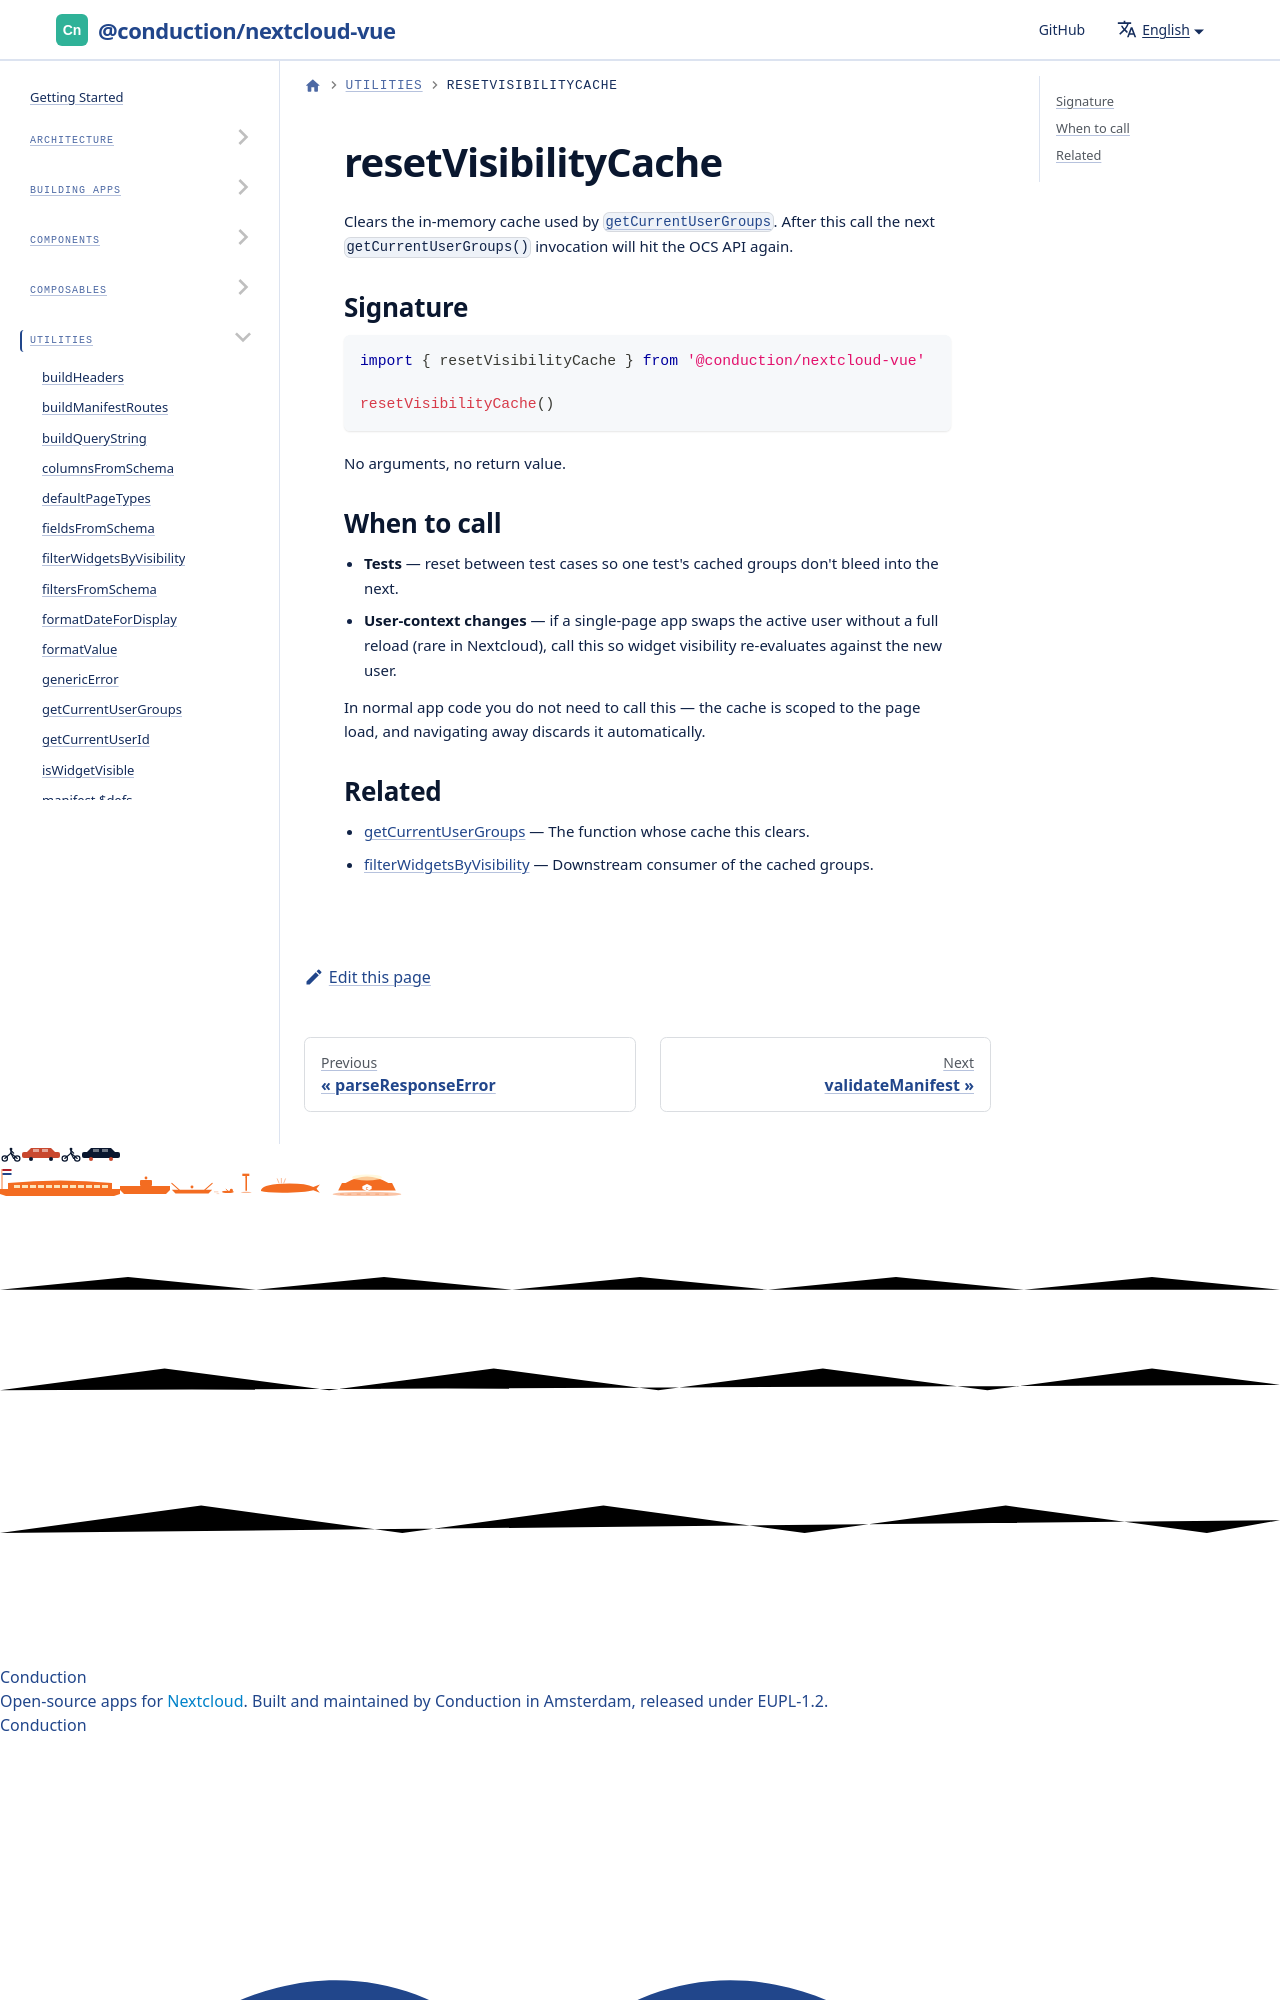

repository: ConductionNL/nextcloud-vue · page: docs/utilities/reset-visibility-cache/index.html · generator: docusaurus

# resetVisibilityCache

Clears the in-memory cache used by [`getCurrentUserGroups`](./get-current-user-groups.md). After this call the next `getCurrentUserGroups()` invocation will hit the OCS API aga
